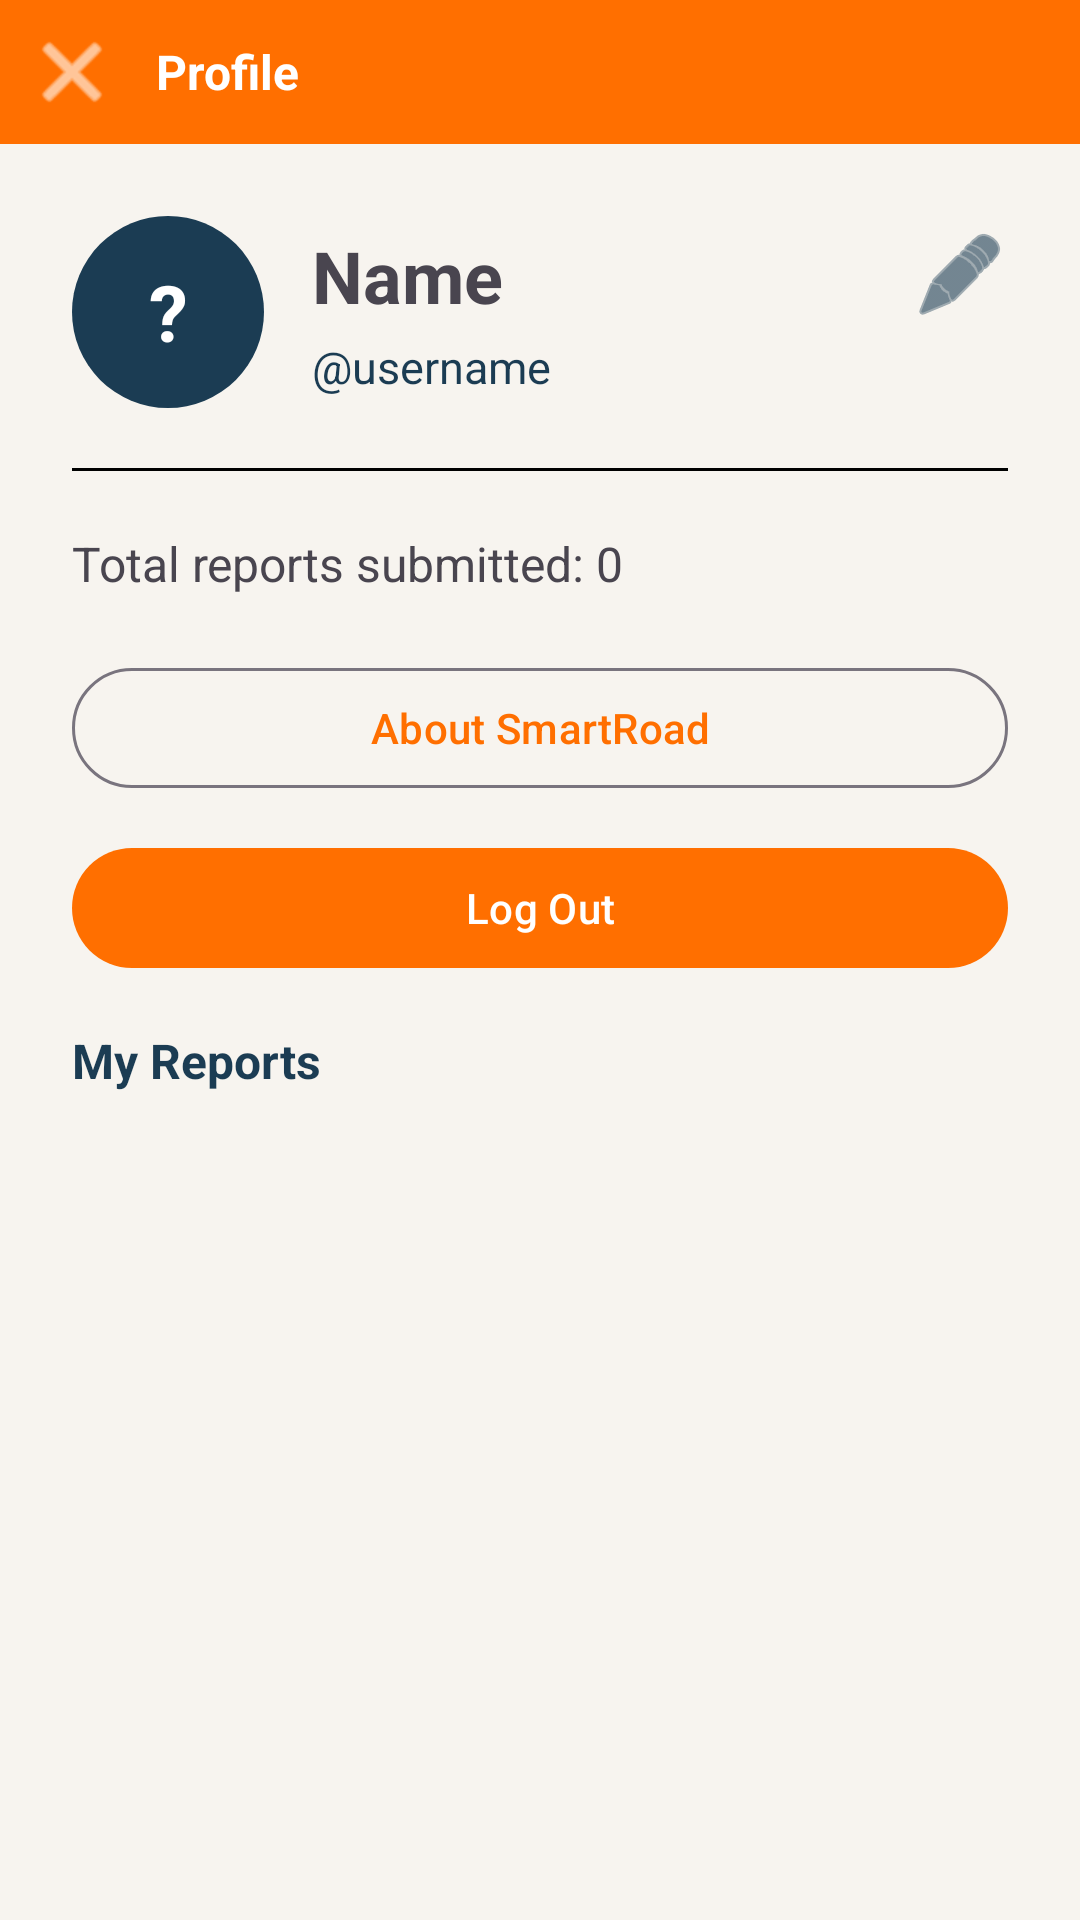

Here is an Android app screen rendered from its layout file. Give the layout XML and the strings, colors and styles it references.
<!-- AndroidManifest.xml: application theme Theme.SmartRoad -->
<!-- res/layout/activity_profile.xml -->
<?xml version="1.0" encoding="utf-8"?>
<LinearLayout xmlns:android="http://schemas.android.com/apk/res/android"
    xmlns:app="http://schemas.android.com/apk/res-auto"
    android:layout_width="match_parent"
    android:layout_height="match_parent"
    android:orientation="vertical">

    <LinearLayout
        android:layout_width="match_parent"
        android:layout_height="wrap_content"
        android:orientation="horizontal"
        android:gravity="center_vertical"
        android:background="@color/smartroad_primary"
        android:paddingHorizontal="8dp"
        android:paddingVertical="8dp">

        <ImageButton
            android:id="@+id/buttonBack"
            android:layout_width="wrap_content"
            android:layout_height="wrap_content"
            android:background="?attr/selectableItemBackgroundBorderless"
            android:contentDescription="Back"
            android:src="@android:drawable/ic_menu_close_clear_cancel"
            app:tint="@color/white" />

        <TextView
            android:layout_width="0dp"
            android:layout_height="wrap_content"
            android:layout_weight="1"
            android:layout_marginStart="12dp"
            android:text="Profile"
            android:textSize="16sp"
            android:textStyle="bold"
            android:textColor="@color/white" />

    </LinearLayout>

    <LinearLayout
        android:layout_width="match_parent"
        android:layout_height="wrap_content"
        android:orientation="vertical"
        android:paddingHorizontal="24dp"
        android:paddingTop="24dp"
        android:paddingBottom="12dp">

        <LinearLayout
            android:layout_width="match_parent"
            android:layout_height="wrap_content"
            android:orientation="horizontal"
            android:gravity="center_vertical">

            <TextView
                android:id="@+id/textAvatarInitial"
                android:layout_width="64dp"
                android:layout_height="64dp"
                android:background="@drawable/bg_avatar_circle"
                android:gravity="center"
                android:textColor="@color/white"
                android:textSize="26sp"
                android:textStyle="bold"
                android:text="?" />

            <LinearLayout
                android:layout_width="0dp"
                android:layout_height="wrap_content"
                android:layout_weight="1"
                android:layout_marginStart="16dp"
                android:orientation="vertical">

                <LinearLayout
                    android:layout_width="match_parent"
                    android:layout_height="wrap_content"
                    android:orientation="horizontal"
                    android:gravity="center_vertical">

                    <TextView
                        android:id="@+id/textName"
                        android:layout_width="0dp"
                        android:layout_height="wrap_content"
                        android:layout_weight="1"
                        android:textSize="24sp"
                        android:textStyle="bold"
                        android:text="Name" />

                    <ImageButton
                        android:id="@+id/buttonEditName"
                        android:layout_width="wrap_content"
                        android:layout_height="wrap_content"
                        android:background="?attr/selectableItemBackgroundBorderless"
                        android:contentDescription="Edit name"
                        android:src="@android:drawable/ic_menu_edit"
                        app:tint="@color/smartroad_secondary" />

                </LinearLayout>

                <TextView
                    android:id="@+id/textUsername"
                    android:layout_width="match_parent"
                    android:layout_height="wrap_content"
                    android:layout_marginTop="4dp"
                    android:textSize="15sp"
                    android:textColor="@color/smartroad_secondary"
                    android:text="@username" />

            </LinearLayout>

        </LinearLayout>

        <View
            android:layout_width="match_parent"
            android:layout_height="1dp"
            android:layout_marginVertical="20dp"
            android:background="@color/black" />

        <TextView
            android:id="@+id/textTotalReports"
            android:layout_width="match_parent"
            android:layout_height="wrap_content"
            android:textSize="16sp"
            android:text="Total reports submitted: 0" />

        <com.google.android.material.button.MaterialButton
            android:id="@+id/buttonAbout"
            style="@style/Widget.Material3.Button.OutlinedButton"
            android:layout_width="match_parent"
            android:layout_height="wrap_content"
            android:layout_marginTop="20dp"
            android:text="About SmartRoad" />

        <com.google.android.material.button.MaterialButton
            android:id="@+id/buttonLogout"
            android:layout_width="match_parent"
            android:layout_height="wrap_content"
            android:layout_marginTop="12dp"
            android:text="Log Out" />

    </LinearLayout>

    <TextView
        android:layout_width="match_parent"
        android:layout_height="wrap_content"
        android:paddingHorizontal="24dp"
        android:paddingTop="4dp"
        android:paddingBottom="8dp"
        android:text="My Reports"
        android:textSize="16sp"
        android:textStyle="bold"
        android:textColor="@color/smartroad_secondary" />

    <FrameLayout
        android:layout_width="match_parent"
        android:layout_height="0dp"
        android:layout_weight="1"
        android:paddingHorizontal="16dp">

        <androidx.recyclerview.widget.RecyclerView
            android:id="@+id/recyclerMyReports"
            android:layout_width="match_parent"
            android:layout_height="match_parent"
            android:clipToPadding="false"
            android:paddingBottom="16dp" />

        <ProgressBar
            android:id="@+id/progressMyReports"
            android:layout_width="wrap_content"
            android:layout_height="wrap_content"
            android:layout_gravity="center" />

        <TextView
            android:id="@+id/textMyReportsEmpty"
            android:layout_width="wrap_content"
            android:layout_height="wrap_content"
            android:layout_gravity="center"
            android:padding="16dp"
            android:textSize="14sp"
            android:textColor="@color/smartroad_secondary"
            android:visibility="gone"
            android:text="You haven't reported any hazards yet" />

    </FrameLayout>

</LinearLayout>
<!-- resources referenced by this layout -->
<resources>
  <color name="black">#FF000000</color>
  <color name="smartroad_primary">#FF6F00</color>
  <color name="smartroad_secondary">#1B3C53</color>
  <color name="white">#FFFFFFFF</color>
  <!-- drawable bg_avatar_circle (drawable) -->
  <?xml version="1.0" encoding="utf-8"?>
  <shape xmlns:android="http://schemas.android.com/apk/res/android"
      android:shape="oval">
      <solid android:color="@color/smartroad_secondary" />
  </shape>
  <style name="Theme.SmartRoad" parent="Base.Theme.SmartRoad" />
  <style name="Base.Theme.SmartRoad" parent="Theme.Material3.DayNight.NoActionBar">
          <item name="colorPrimary">@color/smartroad_primary</item>
          <item name="colorPrimaryDark">@color/smartroad_primary_dark</item>
          <item name="colorSecondary">@color/smartroad_secondary</item>
          <item name="colorOnPrimary">@color/white</item>
          <item name="android:windowBackground">@color/smartroad_background</item>
          <item name="android:statusBarColor">@color/smartroad_primary</item>
          <item name="android:windowLightStatusBar">false</item>
      </style>
  <color name="smartroad_primary_dark">#C43E00</color>
  <color name="smartroad_background">#F7F4EF</color>
</resources>
